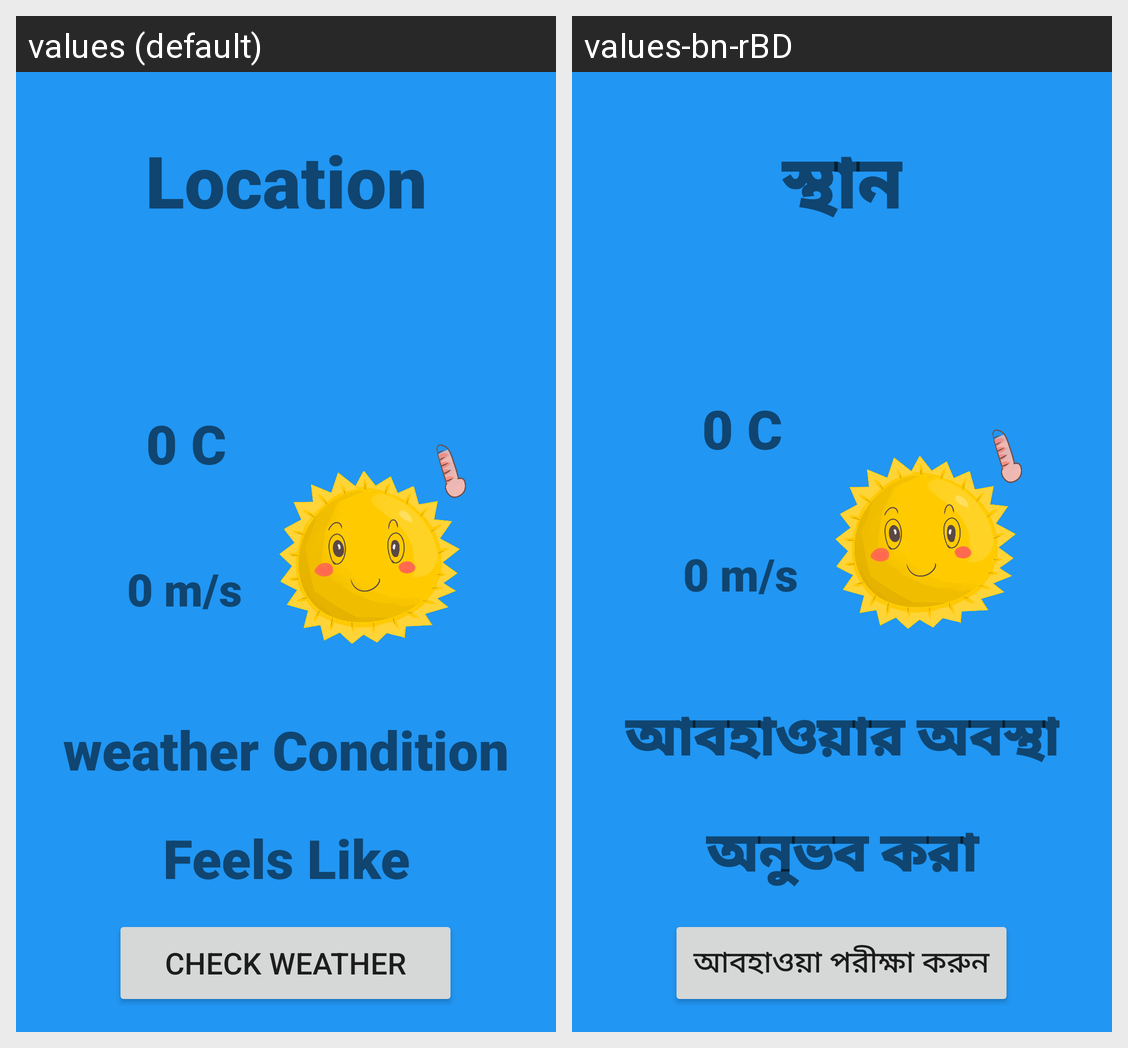

Here is an Android app screen in its default locale and in the app's own translations. Write out the translated-string differences for the strings that appear on this screen.
Android screen res/layout/activity_main.xml rendered under 2 locales, left to right: values (default), values-bn-rBD. Device: Nexus 5 (rendered at 1080×1920; each locale shown at half size, 540×960, under a caption strip naming it); theme Theme.APIConnectionWeather.
Strings drawn on this screen, with the default value and each locale's value (text and hints the layout hard-codes, and strings that could not be matched under every locale, appear in the picture but are not listed):

location
  values: Location
  values-bn-rBD: স্থান

_0_c
  values: 0 C
  values-bn-rBD: 0 C

_0_m_s
  values: 0 m/s
  values-bn-rBD: 0 m/s

weather_condition
  values: weather Condition
  values-bn-rBD: আবহাওয়ার অবস্থা

feels_like
  values: Feels Like
  values-bn-rBD: অনুভব করা

check_weather
  values: Check Weather
  values-bn-rBD: আবহাওয়া পরীক্ষা করুন
